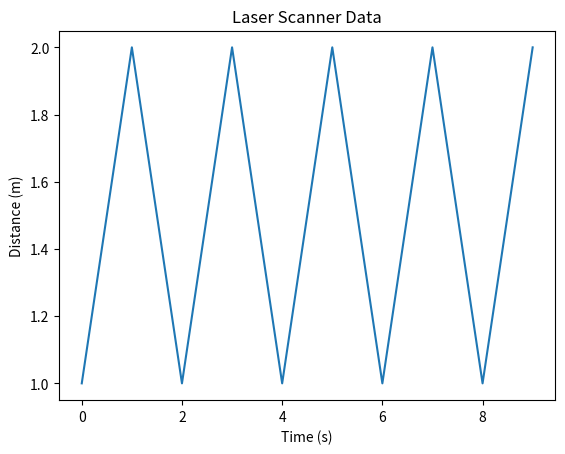

Recreate this plot in Python.
import numpy as np
import matplotlib.pyplot as plt

def reason(a):
    pass

def test():
    test_list = [1,2,3,4,5][0:2]
    print(test_list)

    a = True
    if not a:
        print(111)
    else:
        print(222)
    # print(filter(lambda s: 3 < s < 8, test_list))
    # test_res = np.mean(filter(lambda s: 3 < s < 8, test_list))
    # print(test_res)

    x = np.arange(1, 11)

    y = 2 * x + 5

    plt.title('Laser Scanner Data')
    plt.xlabel('Time (s)')
    plt.ylabel('Distance (m)')
    plt.plot([x for x in range(0, 10)], [1, 2, 1, 2, 1, 2, 1, 2, 1, 2])
    plt.show()






if __name__ == '__main__':
    test()